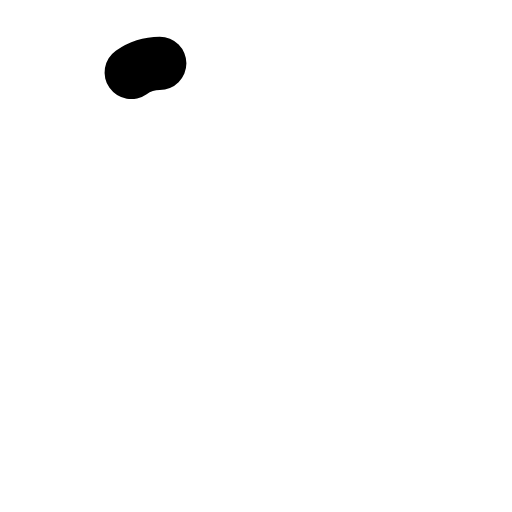
t = 0.00 s
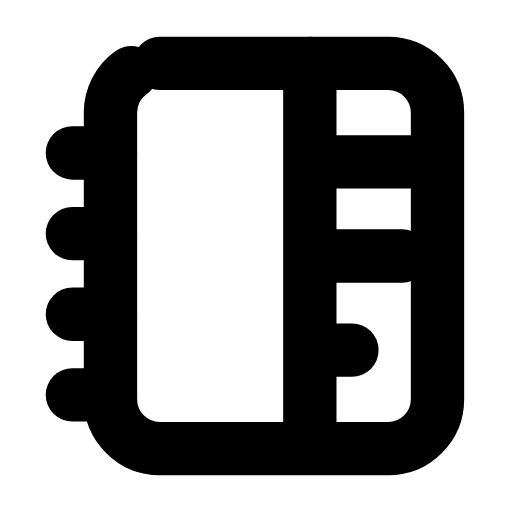
t = 0.28 s
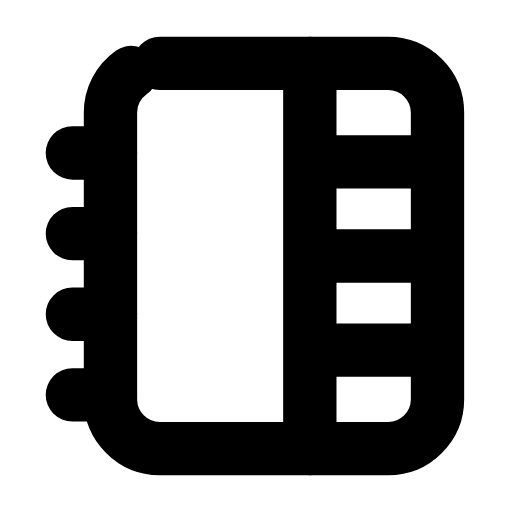
t = 0.57 s
t = 0.85 s: frame unchanged from t = 0.57 s, image omitted
t = 1.13 s: frame unchanged from t = 0.57 s, image omitted
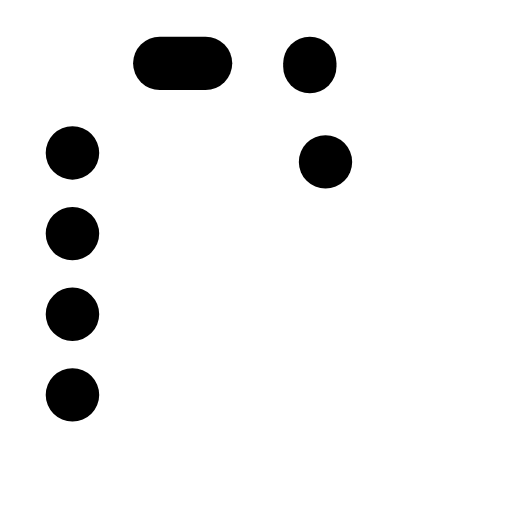
t = 1.42 s

The animated SVG that drew these frames (rendered in a browser with its animation timeline set to each time). Animation: 6 SMIL elements (animate=6); one cycle of 1.70 s, repeats indefinitely.

<svg xmlns="http://www.w3.org/2000/svg" width="24" height="24" viewBox="0 0 24 24" fill="none"><g transform="translate(-0.072 -0.6) scale(1.05)"><rect stroke="currentColor" stroke-width="2.381" stroke-linecap="round" stroke-linejoin="round" fill="none" x="5" y="3.4" width="14.6" height="17.2" rx="2.2" pathLength="1" stroke-dasharray="1"><animate attributeName="stroke-dashoffset" values="1;1;0;0;0;0;1;1;1" keyTimes="0;0;0.189;0.45;0.6;0.774;0.9;0.9;1" dur="1.7s" repeatCount="indefinite" calcMode="spline" keySplines="0.16 1 0.3 1;0.16 1 0.3 1;0.16 1 0.3 1;0.16 1 0.3 1;0.16 1 0.3 1;0.16 1 0.3 1;0.16 1 0.3 1;0.16 1 0.3 1"/></rect><line stroke="currentColor" stroke-width="2.381" stroke-linecap="round" stroke-linejoin="round" fill="none" x1="13.9" x2="13.9" y1="3.4" y2="20.6" pathLength="1" stroke-dasharray="1"><animate attributeName="stroke-dashoffset" values="1;1;0;0;0;0;1;1;1" keyTimes="0;0.0315;0.2205;0.45;0.6;0.753;0.879;0.9;1" dur="1.7s" repeatCount="indefinite" calcMode="spline" keySplines="0.16 1 0.3 1;0.16 1 0.3 1;0.16 1 0.3 1;0.16 1 0.3 1;0.16 1 0.3 1;0.16 1 0.3 1;0.16 1 0.3 1;0.16 1 0.3 1"/></line><path stroke="currentColor" stroke-width="2.381" stroke-linecap="round" stroke-linejoin="round" fill="none" d="M3.3 7.4L5 7.4M3.3 11L5 11M3.3 14.6L5 14.6M3.3 18.2L5 18.2" pathLength="1" stroke-dasharray="1"><animate attributeName="stroke-dashoffset" values="1;1;0;0;0;0;1;1;1" keyTimes="0;0.063;0.252;0.45;0.6;0.732;0.858;0.9;1" dur="1.7s" repeatCount="indefinite" calcMode="spline" keySplines="0.16 1 0.3 1;0.16 1 0.3 1;0.16 1 0.3 1;0.16 1 0.3 1;0.16 1 0.3 1;0.16 1 0.3 1;0.16 1 0.3 1;0.16 1 0.3 1"/></path><line stroke="currentColor" stroke-width="2.381" stroke-linecap="round" stroke-linejoin="round" fill="none" x1="14.6" x2="19" y1="7.8" y2="7.8" pathLength="1" stroke-dasharray="1"><animate attributeName="stroke-dashoffset" values="1;1;0;0;0;0;1;1;1" keyTimes="0;0.0945;0.2835;0.45;0.6;0.711;0.837;0.9;1" dur="1.7s" repeatCount="indefinite" calcMode="spline" keySplines="0.16 1 0.3 1;0.16 1 0.3 1;0.16 1 0.3 1;0.16 1 0.3 1;0.16 1 0.3 1;0.16 1 0.3 1;0.16 1 0.3 1;0.16 1 0.3 1"/></line><line stroke="currentColor" stroke-width="2.381" stroke-linecap="round" stroke-linejoin="round" fill="none" x1="14.6" x2="19" y1="12" y2="12" pathLength="1" stroke-dasharray="1"><animate attributeName="stroke-dashoffset" values="1;1;0;0;0;0;1;1;1" keyTimes="0;0.126;0.315;0.45;0.6;0.69;0.816;0.9;1" dur="1.7s" repeatCount="indefinite" calcMode="spline" keySplines="0.16 1 0.3 1;0.16 1 0.3 1;0.16 1 0.3 1;0.16 1 0.3 1;0.16 1 0.3 1;0.16 1 0.3 1;0.16 1 0.3 1;0.16 1 0.3 1"/></line><line stroke="currentColor" stroke-width="2.381" stroke-linecap="round" stroke-linejoin="round" fill="none" x1="14.6" x2="19" y1="16.2" y2="16.2" pathLength="1" stroke-dasharray="1"><animate attributeName="stroke-dashoffset" values="1;1;0;0;0;0;1;1;1" keyTimes="0;0.1575;0.3465;0.45;0.6;0.669;0.795;0.9;1" dur="1.7s" repeatCount="indefinite" calcMode="spline" keySplines="0.16 1 0.3 1;0.16 1 0.3 1;0.16 1 0.3 1;0.16 1 0.3 1;0.16 1 0.3 1;0.16 1 0.3 1;0.16 1 0.3 1;0.16 1 0.3 1"/></line></g></svg>
